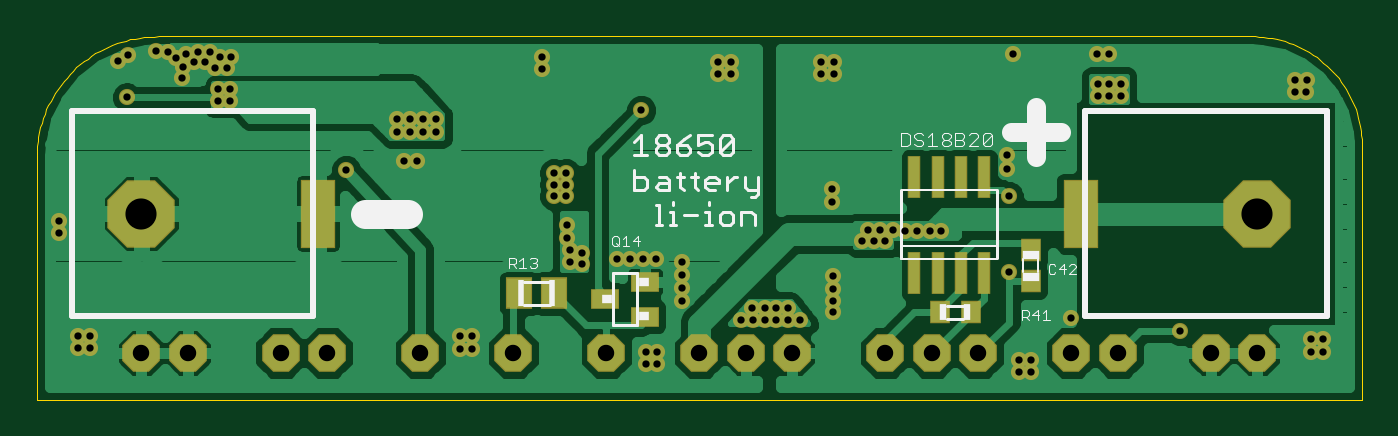
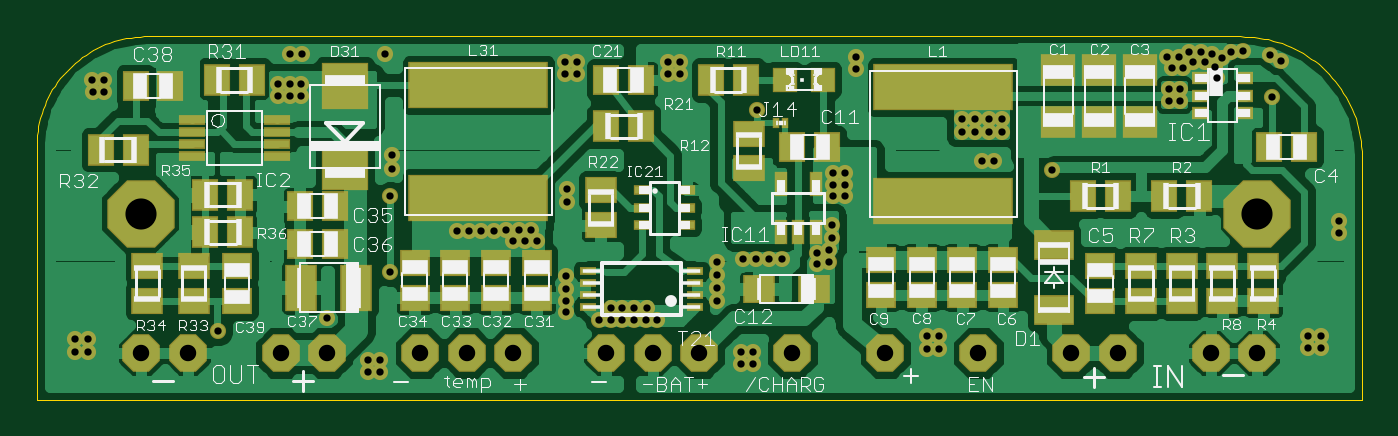
Circuit board: 10 layer files. Board 72.4 x 19.8 mm.
- paste: BackupPowerSupply.bcream.ger (2849 bytes)
- outline: BackupPowerSupply.boardoutline.ger (1751 bytes)
- bottom_copper: BackupPowerSupply.bottomlayer.ger (52653 bytes)
- bottom_silk: BackupPowerSupply.bottomsilkscreen.ger (34192 bytes)
- bottom_mask: BackupPowerSupply.bottomsoldermask.ger (5750 bytes)
- drill: BackupPowerSupply.drills.xln (1795 bytes)
- paste: BackupPowerSupply.tcream.ger (601 bytes)
- top_copper: BackupPowerSupply.toplayer.ger (28217 bytes)
- top_silk: BackupPowerSupply.topsilkscreen.ger (7116 bytes)
- top_mask: BackupPowerSupply.topsoldermask.ger (3502 bytes)

=== paste: BackupPowerSupply.bcream.ger ===
G75*
%MOIN*%
%OFA0B0*%
%FSLAX24Y24*%
%IPPOS*%
%LPD*%
%AMOC8*
5,1,8,0,0,1.08239X$1,22.5*
%
%ADD10R,0.0217X0.0472*%
%ADD11R,0.0709X0.0630*%
%ADD12R,0.0512X0.0591*%
%ADD13R,0.0630X0.0512*%
%ADD14R,0.0630X0.0551*%
%ADD15R,0.0472X0.0472*%
%ADD16R,0.0512X0.0630*%
%ADD17R,0.0945X0.0945*%
%ADD18R,0.0630X0.0945*%
%ADD19R,0.0591X0.0512*%
%ADD20R,0.2953X0.0945*%
%ADD21R,0.0315X0.0236*%
%ADD22R,0.0300X0.0157*%
%ADD23R,0.0295X0.0118*%
%ADD24R,0.0827X0.0591*%
%ADD25R,0.0512X0.0160*%
%ADD26R,0.0110X0.0169*%
D10*
X011851Y003897D03*
X012225Y003897D03*
X012599Y003897D03*
X012599Y004920D03*
X011851Y004920D03*
D11*
X006631Y006263D03*
X005756Y006263D03*
X004881Y006263D03*
X004881Y007366D03*
X005756Y007366D03*
X006631Y007366D03*
D12*
X002099Y005721D03*
X001351Y005721D03*
X011601Y005721D03*
X012349Y005721D03*
X015601Y007158D03*
X016349Y007158D03*
X022195Y004440D03*
X022943Y004440D03*
X022943Y003627D03*
X022195Y003627D03*
X025726Y007033D03*
X026474Y007033D03*
D13*
X016475Y004782D03*
X016475Y004034D03*
X013288Y005253D03*
X013288Y006001D03*
X004850Y003157D03*
X003975Y003157D03*
X003100Y003157D03*
X002225Y003157D03*
X002225Y002409D03*
X003100Y002409D03*
X003975Y002409D03*
X004850Y002409D03*
X025225Y002409D03*
X026225Y002409D03*
X026225Y003157D03*
X025225Y003157D03*
D14*
X013066Y002658D03*
X011884Y002658D03*
D15*
X011687Y007158D03*
X012513Y007158D03*
D16*
X013351Y007158D03*
X014099Y007158D03*
X015601Y006158D03*
X016349Y006158D03*
X023976Y007158D03*
X024724Y007158D03*
X026476Y005658D03*
X027224Y005658D03*
X024974Y004690D03*
X024226Y004690D03*
X024226Y003877D03*
X024974Y003877D03*
X006099Y004658D03*
X005351Y004658D03*
X004349Y004658D03*
X003601Y004658D03*
D17*
X021975Y005292D03*
X021975Y007024D03*
D18*
X021728Y002690D03*
X022909Y002690D03*
D19*
X024288Y002409D03*
X024288Y003157D03*
X020475Y003220D03*
X019600Y003220D03*
X018725Y003220D03*
X017850Y003220D03*
X017850Y002472D03*
X018725Y002472D03*
X019600Y002472D03*
X020475Y002472D03*
X010444Y002534D03*
X009569Y002534D03*
X008694Y002534D03*
X007819Y002534D03*
X007819Y003282D03*
X008694Y003282D03*
X009569Y003282D03*
X010444Y003282D03*
X005725Y003157D03*
X005725Y002409D03*
D20*
X009100Y004563D03*
X009100Y007004D03*
X019100Y007051D03*
X019100Y004610D03*
D21*
X003592Y006441D03*
X002608Y006441D03*
X002608Y006815D03*
X003592Y006815D03*
X003592Y007189D03*
X002608Y007189D03*
D22*
X014610Y004782D03*
X014610Y004408D03*
X015590Y004408D03*
X015590Y004782D03*
X015590Y004034D03*
X014610Y004034D03*
D23*
X014448Y003042D03*
X014448Y002786D03*
X014448Y002530D03*
X014448Y002274D03*
X016752Y002274D03*
X016752Y002530D03*
X016752Y002786D03*
X016752Y003042D03*
D24*
X006725Y002200D03*
X006725Y003617D03*
D25*
X023434Y005524D03*
X023434Y005780D03*
X023434Y006036D03*
X023434Y006292D03*
X025266Y006292D03*
X025266Y006036D03*
X025266Y005780D03*
X025266Y005524D03*
D26*
X012700Y006221D03*
X012500Y006221D03*
M02*

=== outline: BackupPowerSupply.boardoutline.ger ===
G75*
%MOIN*%
%OFA0B0*%
%FSLAX24Y24*%
%IPPOS*%
%LPD*%
%AMOC8*
5,1,8,0,0,1.08239X$1,22.5*
%
%ADD10C,0.0000*%
D10*
X000100Y000283D02*
X000100Y005533D01*
X000103Y005635D01*
X000111Y005736D01*
X000122Y005837D01*
X000137Y005938D01*
X000156Y006038D01*
X000179Y006137D01*
X000206Y006235D01*
X000237Y006332D01*
X000271Y006428D01*
X000309Y006522D01*
X000351Y006615D01*
X000397Y006706D01*
X000446Y006795D01*
X000498Y006882D01*
X000554Y006967D01*
X000613Y007050D01*
X000676Y007130D01*
X000741Y007208D01*
X000809Y007283D01*
X000881Y007355D01*
X000955Y007425D01*
X001032Y007492D01*
X001111Y007555D01*
X001193Y007616D01*
X001277Y007673D01*
X001363Y007727D01*
X001452Y007777D01*
X001542Y007824D01*
X001634Y007867D01*
X001728Y007907D01*
X001823Y007943D01*
X001919Y007975D01*
X002017Y008003D01*
X002116Y008028D01*
X002215Y008048D01*
X002316Y008065D01*
X002417Y008078D01*
X002518Y008086D01*
X002620Y008091D01*
X002721Y008092D01*
X026198Y008092D01*
X028600Y005783D02*
X028595Y000283D01*
X000100Y000283D01*
X026198Y008092D02*
X026293Y008092D01*
X026388Y008088D01*
X026482Y008080D01*
X026577Y008069D01*
X026670Y008053D01*
X026763Y008034D01*
X026855Y008012D01*
X026946Y007985D01*
X027036Y007955D01*
X027125Y007921D01*
X027212Y007884D01*
X027298Y007844D01*
X027382Y007799D01*
X027464Y007752D01*
X027545Y007701D01*
X027623Y007647D01*
X027698Y007590D01*
X027772Y007530D01*
X027843Y007467D01*
X027911Y007402D01*
X027977Y007333D01*
X028040Y007262D01*
X028100Y007189D01*
X028157Y007113D01*
X028211Y007035D01*
X028262Y006954D01*
X028309Y006872D01*
X028353Y006788D01*
X028394Y006702D01*
X028431Y006615D01*
X028464Y006526D01*
X028494Y006436D01*
X028521Y006345D01*
X028544Y006253D01*
X028563Y006160D01*
X028578Y006066D01*
X028589Y005972D01*
X028597Y005878D01*
X028601Y005783D01*
M02*

=== bottom_copper: BackupPowerSupply.bottomlayer.ger (52653 bytes, source omitted) ===
=== bottom_silk: BackupPowerSupply.bottomsilkscreen.ger (34192 bytes, source omitted) ===
=== bottom_mask: BackupPowerSupply.bottomsoldermask.ger ===
G75*
%MOIN*%
%OFA0B0*%
%FSLAX24Y24*%
%IPPOS*%
%LPD*%
%AMOC8*
5,1,8,0,0,1.08239X$1,22.5*
%
%ADD10R,0.0267X0.0522*%
%ADD11R,0.0759X0.0680*%
%ADD12R,0.0562X0.0641*%
%ADD13R,0.0680X0.0562*%
%ADD14R,0.0680X0.0601*%
%ADD15R,0.0522X0.0522*%
%ADD16R,0.0562X0.0680*%
%ADD17OC8,0.0810*%
%ADD18R,0.0995X0.0995*%
%ADD19R,0.0680X0.0995*%
%ADD20R,0.0641X0.0562*%
%ADD21R,0.3003X0.0995*%
%ADD22R,0.0365X0.0286*%
%ADD23R,0.0350X0.0207*%
%ADD24R,0.0345X0.0168*%
%ADD25R,0.0877X0.0641*%
%ADD26R,0.0562X0.0210*%
%ADD27OC8,0.1450*%
%ADD28R,0.0160X0.0219*%
%ADD29C,0.0347*%
D10*
X011851Y003897D03*
X012225Y003897D03*
X012599Y003897D03*
X012599Y004920D03*
X011851Y004920D03*
D11*
X006631Y006263D03*
X005756Y006263D03*
X004881Y006263D03*
X004881Y007366D03*
X005756Y007366D03*
X006631Y007366D03*
D12*
X002099Y005721D03*
X001351Y005721D03*
X011601Y005721D03*
X012349Y005721D03*
X015601Y007158D03*
X016349Y007158D03*
X022195Y004440D03*
X022943Y004440D03*
X022943Y003627D03*
X022195Y003627D03*
X025726Y007033D03*
X026474Y007033D03*
D13*
X016475Y004782D03*
X016475Y004034D03*
X013288Y005253D03*
X013288Y006001D03*
X004850Y003157D03*
X003975Y003157D03*
X003100Y003157D03*
X002225Y003157D03*
X002225Y002409D03*
X003100Y002409D03*
X003975Y002409D03*
X004850Y002409D03*
X025225Y002409D03*
X026225Y002409D03*
X026225Y003157D03*
X025225Y003157D03*
D14*
X013066Y002658D03*
X011884Y002658D03*
D15*
X011687Y007158D03*
X012513Y007158D03*
D16*
X013351Y007158D03*
X014099Y007158D03*
X015601Y006158D03*
X016349Y006158D03*
X023976Y007158D03*
X024724Y007158D03*
X026476Y005658D03*
X027224Y005658D03*
X024974Y004690D03*
X024226Y004690D03*
X024226Y003877D03*
X024974Y003877D03*
X006099Y004658D03*
X005351Y004658D03*
X004349Y004658D03*
X003601Y004658D03*
D17*
X002350Y001283D03*
X003350Y001283D03*
X005350Y001283D03*
X006350Y001283D03*
X008350Y001283D03*
X010350Y001283D03*
X012350Y001283D03*
X014350Y001283D03*
X015350Y001283D03*
X016350Y001283D03*
X018350Y001283D03*
X019350Y001283D03*
X020350Y001283D03*
X022350Y001283D03*
X023350Y001283D03*
X025350Y001283D03*
X026350Y001283D03*
D18*
X021975Y005292D03*
X021975Y007024D03*
D19*
X021728Y002690D03*
X022909Y002690D03*
D20*
X024288Y002409D03*
X024288Y003157D03*
X020475Y003220D03*
X019600Y003220D03*
X018725Y003220D03*
X017850Y003220D03*
X017850Y002472D03*
X018725Y002472D03*
X019600Y002472D03*
X020475Y002472D03*
X010444Y002534D03*
X009569Y002534D03*
X008694Y002534D03*
X007819Y002534D03*
X007819Y003282D03*
X008694Y003282D03*
X009569Y003282D03*
X010444Y003282D03*
X005725Y003157D03*
X005725Y002409D03*
D21*
X009100Y004563D03*
X009100Y007004D03*
X019100Y007051D03*
X019100Y004610D03*
D22*
X003592Y006441D03*
X002608Y006441D03*
X002608Y006815D03*
X003592Y006815D03*
X003592Y007189D03*
X002608Y007189D03*
D23*
X014610Y004782D03*
X014610Y004408D03*
X015590Y004408D03*
X015590Y004782D03*
X015590Y004034D03*
X014610Y004034D03*
D24*
X014448Y003042D03*
X014448Y002786D03*
X014448Y002530D03*
X014448Y002274D03*
X016752Y002274D03*
X016752Y002530D03*
X016752Y002786D03*
X016752Y003042D03*
D25*
X006725Y003617D03*
X006725Y002200D03*
D26*
X023434Y005524D03*
X023434Y005780D03*
X023434Y006036D03*
X023434Y006292D03*
X025266Y006292D03*
X025266Y006036D03*
X025266Y005780D03*
X025266Y005524D03*
D27*
X026350Y004283D03*
X002350Y004283D03*
D28*
X012500Y006221D03*
X012700Y006221D03*
D29*
X013100Y006502D03*
X014756Y007283D03*
X015022Y007283D03*
X015022Y007549D03*
X014756Y007549D03*
X016975Y007549D03*
X017241Y007549D03*
X017241Y007283D03*
X016975Y007283D03*
X021100Y007721D03*
X022897Y007705D03*
X023163Y007705D03*
X023163Y007065D03*
X023413Y007065D03*
X022913Y007065D03*
X022913Y006815D03*
X023163Y006815D03*
X023413Y006815D03*
X027163Y006893D03*
X027397Y006893D03*
X027413Y007158D03*
X027163Y007158D03*
X020959Y005533D03*
X020959Y005252D03*
X021006Y004658D03*
X019553Y003908D03*
X019303Y003908D03*
X019038Y003908D03*
X018772Y003908D03*
X018506Y003924D03*
X018225Y003924D03*
X017975Y003924D03*
X017850Y003690D03*
X018100Y003690D03*
X018350Y003690D03*
X017225Y002940D03*
X017225Y002658D03*
X017225Y002408D03*
X017225Y002158D03*
X016506Y002002D03*
X016256Y002002D03*
X016006Y002002D03*
X015756Y002002D03*
X015506Y002002D03*
X015256Y002002D03*
X015475Y002252D03*
X015756Y002252D03*
X016006Y002252D03*
X016256Y002252D03*
X013975Y002393D03*
X013975Y002674D03*
X013975Y002955D03*
X013975Y003236D03*
X013413Y003299D03*
X013131Y003299D03*
X012850Y003299D03*
X012569Y003299D03*
X011819Y003190D03*
X011569Y003252D03*
X011569Y003502D03*
X011819Y003440D03*
X011506Y003752D03*
X011506Y004033D03*
X011475Y004658D03*
X011225Y004658D03*
X011225Y004908D03*
X011475Y004908D03*
X011475Y005158D03*
X011225Y005158D03*
X008694Y006033D03*
X008413Y006033D03*
X008131Y006033D03*
X007850Y006033D03*
X007850Y006315D03*
X008131Y006315D03*
X008413Y006315D03*
X008694Y006315D03*
X008272Y005408D03*
X008006Y005408D03*
X006756Y005221D03*
X004256Y006705D03*
X004006Y006705D03*
X004006Y006955D03*
X004256Y006955D03*
X003225Y007190D03*
X003256Y007440D03*
X003475Y007533D03*
X003725Y007533D03*
X003944Y007408D03*
X004194Y007408D03*
X004288Y007658D03*
X004038Y007658D03*
X003819Y007752D03*
X003569Y007752D03*
X003319Y007721D03*
X003100Y007627D03*
X002913Y007752D03*
X002663Y007783D03*
X002069Y007690D03*
X001850Y007565D03*
X002038Y006783D03*
X000584Y004127D03*
X000584Y003861D03*
X000991Y001658D03*
X001256Y001658D03*
X001256Y001393D03*
X000991Y001393D03*
X009194Y001377D03*
X009459Y001377D03*
X009459Y001643D03*
X009194Y001643D03*
X013194Y001299D03*
X013444Y001299D03*
X013444Y001049D03*
X013194Y001049D03*
X021225Y001127D03*
X021475Y001127D03*
X021475Y000877D03*
X021225Y000877D03*
X022350Y002033D03*
X024694Y001752D03*
X027506Y001580D03*
X027772Y001580D03*
X027772Y001315D03*
X027506Y001315D03*
X021006Y003033D03*
X017194Y004533D03*
X017194Y004815D03*
X010975Y007393D03*
X010975Y007658D03*
M02*

=== drill: BackupPowerSupply.drills.xln ===
%
M48
M72
T01C0.0157
T02C0.0354
T03C0.0669
%
T01
X991Y1393
X1256Y1393
X1256Y1658
X991Y1658
X584Y3861
X584Y4127
X6756Y5221
X8006Y5408
X8272Y5408
X8413Y6033
X8694Y6033
X8131Y6033
X7850Y6033
X7850Y6315
X8131Y6315
X8413Y6315
X8694Y6315
X10975Y7393
X10975Y7658
X13100Y6502
X14756Y7283
X15022Y7283
X15022Y7549
X14756Y7549
X16975Y7549
X17241Y7549
X17241Y7283
X16975Y7283
X21100Y7721
X22897Y7705
X23163Y7705
X23163Y7065
X23413Y7065
X22913Y7065
X22913Y6815
X23163Y6815
X23413Y6815
X27163Y6893
X27397Y6893
X27413Y7158
X27163Y7158
X20959Y5533
X20959Y5252
X21006Y4658
X19553Y3908
X19303Y3908
X19038Y3908
X18772Y3908
X18506Y3924
X18225Y3924
X17975Y3924
X17850Y3690
X18100Y3690
X18350Y3690
X17225Y2940
X17225Y2658
X17225Y2408
X17225Y2158
X16506Y2002
X16256Y2002
X16006Y2002
X15756Y2002
X15506Y2002
X15256Y2002
X15475Y2252
X15756Y2252
X16006Y2252
X16256Y2252
X13975Y2393
X13975Y2674
X13975Y2955
X13975Y3236
X13413Y3299
X13131Y3299
X12850Y3299
X12569Y3299
X11819Y3190
X11569Y3252
X11569Y3502
X11819Y3440
X11506Y3752
X11506Y4033
X11475Y4658
X11225Y4658
X11225Y4908
X11475Y4908
X11475Y5158
X11225Y5158
X17194Y4815
X17194Y4533
X21006Y3033
X22350Y2033
X24694Y1752
X27506Y1580
X27772Y1580
X27772Y1315
X27506Y1315
X21475Y1127
X21225Y1127
X21225Y877
X21475Y877
X13444Y1049
X13194Y1049
X13194Y1299
X13444Y1299
X9459Y1377
X9194Y1377
X9194Y1643
X9459Y1643
X4256Y6705
X4006Y6705
X4006Y6955
X4256Y6955
X3225Y7190
X3256Y7440
X3475Y7533
X3725Y7533
X3944Y7408
X4194Y7408
X4288Y7658
X4038Y7658
X3819Y7752
X3569Y7752
X3319Y7721
X3100Y7627
X2913Y7752
X2663Y7783
X2069Y7690
X1850Y7565
X2038Y6783
T02
X2350Y1283
X3350Y1283
X5350Y1283
X6350Y1283
X8350Y1283
X10350Y1283
X12350Y1283
X14350Y1283
X15350Y1283
X16350Y1283
X18350Y1283
X19350Y1283
X20350Y1283
X22350Y1283
X23350Y1283
X25350Y1283
X26350Y1283
T03
X26350Y4283
X2350Y4283
M30

=== paste: BackupPowerSupply.tcream.ger ===
G75*
%MOIN*%
%OFA0B0*%
%FSLAX24Y24*%
%IPPOS*%
%LPD*%
%AMOC8*
5,1,8,0,0,1.08239X$1,22.5*
%
%ADD10R,0.0240X0.0870*%
%ADD11R,0.0394X0.0433*%
%ADD12R,0.0709X0.1417*%
%ADD13R,0.0551X0.0394*%
%ADD14R,0.0512X0.0630*%
D10*
X018975Y003003D03*
X019475Y003003D03*
X019975Y003003D03*
X020475Y003003D03*
X020475Y005063D03*
X019975Y005063D03*
X019475Y005063D03*
X018975Y005063D03*
D11*
X021475Y003493D03*
X021475Y002824D03*
X020185Y002158D03*
X019515Y002158D03*
D12*
X022550Y004283D03*
X006150Y004283D03*
D13*
X012323Y002440D03*
X013189Y002814D03*
X013189Y002066D03*
D14*
X010476Y002565D03*
X011224Y002565D03*
M02*

=== top_copper: BackupPowerSupply.toplayer.ger (28217 bytes, source omitted) ===
=== top_silk: BackupPowerSupply.topsilkscreen.ger (7116 bytes, source omitted) ===
=== top_mask: BackupPowerSupply.topsoldermask.ger ===
G75*
%MOIN*%
%OFA0B0*%
%FSLAX24Y24*%
%IPPOS*%
%LPD*%
%AMOC8*
5,1,8,0,0,1.08239X$1,22.5*
%
%ADD10OC8,0.0810*%
%ADD11R,0.0290X0.0920*%
%ADD12R,0.0444X0.0483*%
%ADD13OC8,0.1450*%
%ADD14R,0.0759X0.1467*%
%ADD15R,0.0601X0.0444*%
%ADD16R,0.0562X0.0680*%
%ADD17C,0.0347*%
D10*
X002350Y001283D03*
X003350Y001283D03*
X005350Y001283D03*
X006350Y001283D03*
X008350Y001283D03*
X010350Y001283D03*
X012350Y001283D03*
X014350Y001283D03*
X015350Y001283D03*
X016350Y001283D03*
X018350Y001283D03*
X019350Y001283D03*
X020350Y001283D03*
X022350Y001283D03*
X023350Y001283D03*
X025350Y001283D03*
X026350Y001283D03*
D11*
X020475Y003003D03*
X019975Y003003D03*
X019475Y003003D03*
X018975Y003003D03*
X018975Y005063D03*
X019475Y005063D03*
X019975Y005063D03*
X020475Y005063D03*
D12*
X021475Y003493D03*
X021475Y002824D03*
X020185Y002158D03*
X019515Y002158D03*
D13*
X026350Y004283D03*
X002350Y004283D03*
D14*
X006150Y004283D03*
X022550Y004283D03*
D15*
X013189Y002814D03*
X012323Y002440D03*
X013189Y002066D03*
D16*
X011224Y002565D03*
X010476Y002565D03*
D17*
X011819Y003190D03*
X011569Y003252D03*
X011569Y003502D03*
X011819Y003440D03*
X012569Y003299D03*
X012850Y003299D03*
X013131Y003299D03*
X013413Y003299D03*
X013975Y003236D03*
X013975Y002955D03*
X013975Y002674D03*
X013975Y002393D03*
X015256Y002002D03*
X015506Y002002D03*
X015756Y002002D03*
X016006Y002002D03*
X016256Y002002D03*
X016506Y002002D03*
X016256Y002252D03*
X016006Y002252D03*
X015756Y002252D03*
X015475Y002252D03*
X017225Y002158D03*
X017225Y002408D03*
X017225Y002658D03*
X017225Y002940D03*
X017850Y003690D03*
X018100Y003690D03*
X018350Y003690D03*
X018225Y003924D03*
X017975Y003924D03*
X018506Y003924D03*
X018772Y003908D03*
X019038Y003908D03*
X019303Y003908D03*
X019553Y003908D03*
X021006Y004658D03*
X020959Y005252D03*
X020959Y005533D03*
X022913Y006815D03*
X023163Y006815D03*
X023413Y006815D03*
X023413Y007065D03*
X023163Y007065D03*
X022913Y007065D03*
X022897Y007705D03*
X023163Y007705D03*
X021100Y007721D03*
X017241Y007549D03*
X016975Y007549D03*
X016975Y007283D03*
X017241Y007283D03*
X015022Y007283D03*
X014756Y007283D03*
X014756Y007549D03*
X015022Y007549D03*
X013100Y006502D03*
X010975Y007393D03*
X010975Y007658D03*
X008694Y006315D03*
X008413Y006315D03*
X008131Y006315D03*
X007850Y006315D03*
X007850Y006033D03*
X008131Y006033D03*
X008413Y006033D03*
X008694Y006033D03*
X008272Y005408D03*
X008006Y005408D03*
X006756Y005221D03*
X004256Y006705D03*
X004006Y006705D03*
X004006Y006955D03*
X004256Y006955D03*
X003225Y007190D03*
X003256Y007440D03*
X003475Y007533D03*
X003725Y007533D03*
X003944Y007408D03*
X004194Y007408D03*
X004288Y007658D03*
X004038Y007658D03*
X003819Y007752D03*
X003569Y007752D03*
X003319Y007721D03*
X003100Y007627D03*
X002913Y007752D03*
X002663Y007783D03*
X002069Y007690D03*
X001850Y007565D03*
X002038Y006783D03*
X000584Y004127D03*
X000584Y003861D03*
X000991Y001658D03*
X001256Y001658D03*
X001256Y001393D03*
X000991Y001393D03*
X009194Y001377D03*
X009459Y001377D03*
X009459Y001643D03*
X009194Y001643D03*
X013194Y001299D03*
X013444Y001299D03*
X013444Y001049D03*
X013194Y001049D03*
X021225Y001127D03*
X021475Y001127D03*
X021475Y000877D03*
X021225Y000877D03*
X022350Y002033D03*
X024694Y001752D03*
X027506Y001580D03*
X027772Y001580D03*
X027772Y001315D03*
X027506Y001315D03*
X021006Y003033D03*
X017194Y004533D03*
X017194Y004815D03*
X011506Y004033D03*
X011506Y003752D03*
X011475Y004658D03*
X011225Y004658D03*
X011225Y004908D03*
X011475Y004908D03*
X011475Y005158D03*
X011225Y005158D03*
X027163Y006893D03*
X027397Y006893D03*
X027413Y007158D03*
X027163Y007158D03*
M02*

